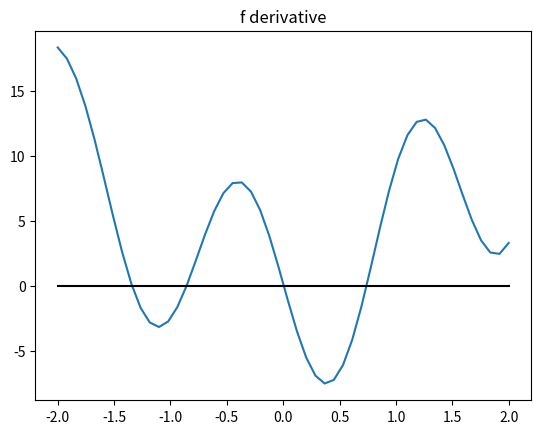
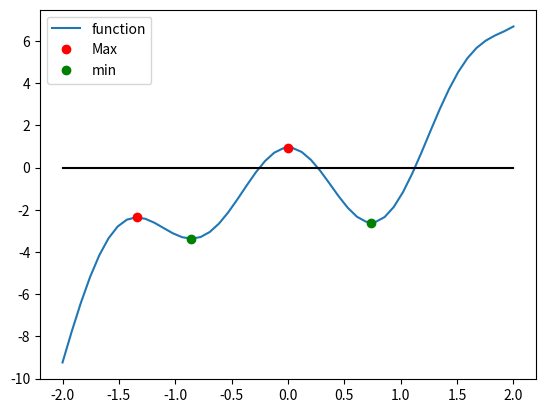

The script that saved these images, in order:
# -*- coding: utf-8 -*-
"""
Function optimization
"""
#---------------------- Import modules
import numpy as np
import matplotlib.pyplot as plt
import sympy as sym
import scipy.optimize as op

#---------------------- Lambda functions
x = sym.Symbol('x', real=True)

f_sim = x**3 + sym.log(x+7) * sym.cos(4*x) - 1
df_sim  = sym.diff(f_sim,x)
d2f_sim = sym.diff(df_sim,x)

f   = sym.lambdify([x], f_sim,'numpy') 
df  = sym.lambdify([x], df_sim,'numpy') 
d2f = sym.lambdify([x], d2f_sim,'numpy') 

#---------------------- Plot f'
x = np.linspace(-2,2)
plt.plot(x,df(x))
plt.plot(x,0*x,'k')
plt.title('f derivative')
plt.show()

#---------------------- Find zeros f'
x0 = np.array([-1.5, -1., 0., 1.])
r = np.zeros_like(x0)
for i in range(len(x0)):
    r[i]= op.newton(df,x0[i],fprime=d2f,tol=1.e-12,maxiter=100)       
    print('x'+str(i+1)+'=',r[i])
    
#---------------------- Plot f with the extrema
maxi = r[[0,2]]
mini = r[[1,3]]
    
x = np.linspace(-2,2)
plt.plot(x,f(x), label = 'function')
plt.plot(maxi,f(maxi),'ro',label = 'Max')
plt.plot(mini,f(mini),'go',label = 'min')
plt.plot(x,0*x,'k')
plt.legend()
plt.show()    
    
#---------------------- Check second derivatives
for i in range(len(r)):
    print('d2f(x'+str(i+1)+') = ',d2f(r[i]))
